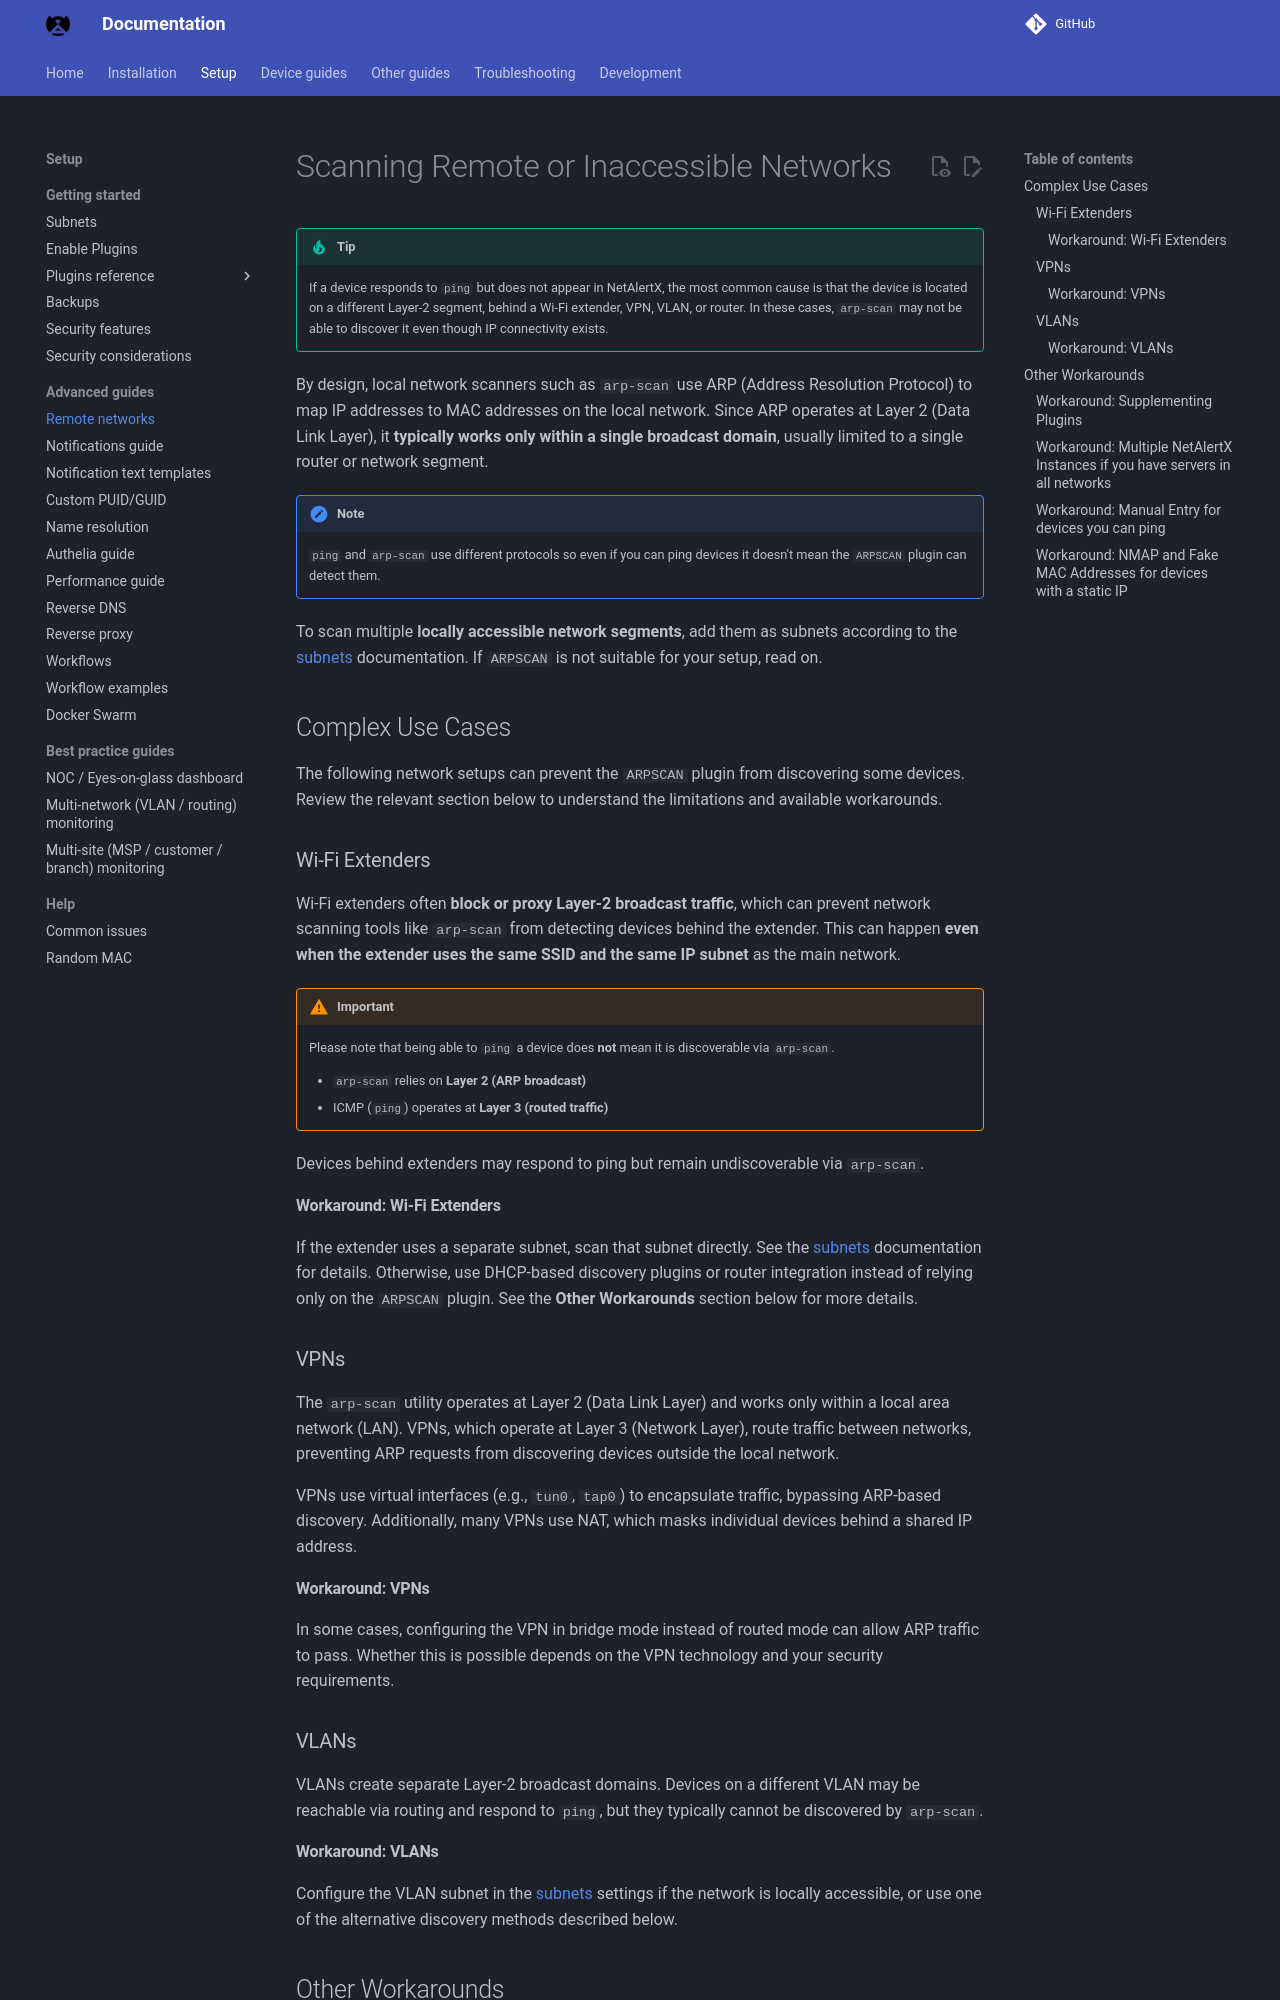

repository: bryanwills/NetAlertX · page: REMOTE_NETWORKS/index.html · generator: mkdocs

# Scanning Remote or Inaccessible Networks

> [!TIP]
> If a device responds to `ping` but does not appear in NetAlertX, the most common cause is that the device is located on a different Layer-2 segment, behind a Wi-Fi extender, VPN, VLAN, or router. In these cases, `arp-scan` may not be able to discover it even though IP connectivity exists.

By design, local network scanners such as `arp-scan` use ARP (Address Resolution Protocol) to map IP addresses to MAC addresses on the local network. Since ARP operates at Layer 2 (Data Link Layer), it **typically works only within a single broadcast domain**, usually limited to a single router or network segment.

> [!NOTE]
> `ping` and `arp-scan` use different protocols so even if you can ping devices it doesn't mean the `ARPSCAN` plugin can detect them.

To scan multiple **locally accessible network segments**, add them as subnets according to the [subnets](./SUBNETS.md) documentation. If `ARPSCAN` is not suitable for your setup, read on.

## Complex Use Cases

The following network setups can prevent the `ARPSCAN` plugin from discovering some devices. Review the relevant section below to understand the limitations and available workarounds.

### Wi-Fi Extenders

Wi-Fi extenders often **block or proxy Layer-2 broadcast traffic**, which can prevent network scanning tools like `arp-scan` from detecting devices behind the extender. This can happen **even when the extender uses the same SSID and the same IP subnet** as the main network.

> [!IMPORTANT]
> Please note that being able to `ping` a device does **not** mean it is discoverable via `arp-scan`.
>
> * `arp-scan` relies on **Layer 2 (ARP broadcast)**
> * ICMP (`ping`) operates at **Layer 3 (routed traffic)**

Devices behind extenders may respond to ping but remain undiscoverable via `arp-scan`.

#### Workaround: Wi-Fi Extenders

If the extender uses a separate subnet, scan that subnet directly. See the [subnets](./SUBNETS.md) documentation for details. Otherwise, use DHCP-based discovery plugins or router integration instead of relying only on the `ARPSCAN` plugin. See the **Other Workarounds** section below for more details.

### VPNs

The `arp-scan` utility operates at Layer 2 (Data Link Layer) and works only within a local area network (LAN). VPNs, which operate at Layer 3 (Network Layer), route traffic between networks, preventing ARP requests from discovering devices outside the local network.

VPNs use virtual interfaces (e.g., `tun0`, `tap0`) to encapsulate traffic, bypassing ARP-based discovery. Additionally, many VPNs use NAT, which masks individual devices behind a shared IP address.

#### Workaround: VPNs 

In some cases, configuring the VPN in bridge mode instead of routed mode can allow ARP traffic to pass. Whether this is possible depends on the VPN technology and your security requirements.

### VLANs

VLANs create separate Layer-2 broadcast domains. Devices on a different VLAN may be reachable via routing and respond to `ping`, but they typically cannot be discovered by `arp-scan`.

#### Workaround: VLANs

Configure the VLAN subnet in the [subnets](./SUBNETS.md) settings if the network is locally accessible, or use one of the alternative discovery methods described below.

## Other Workarounds

The following workarounds should work for most complex network setups.
